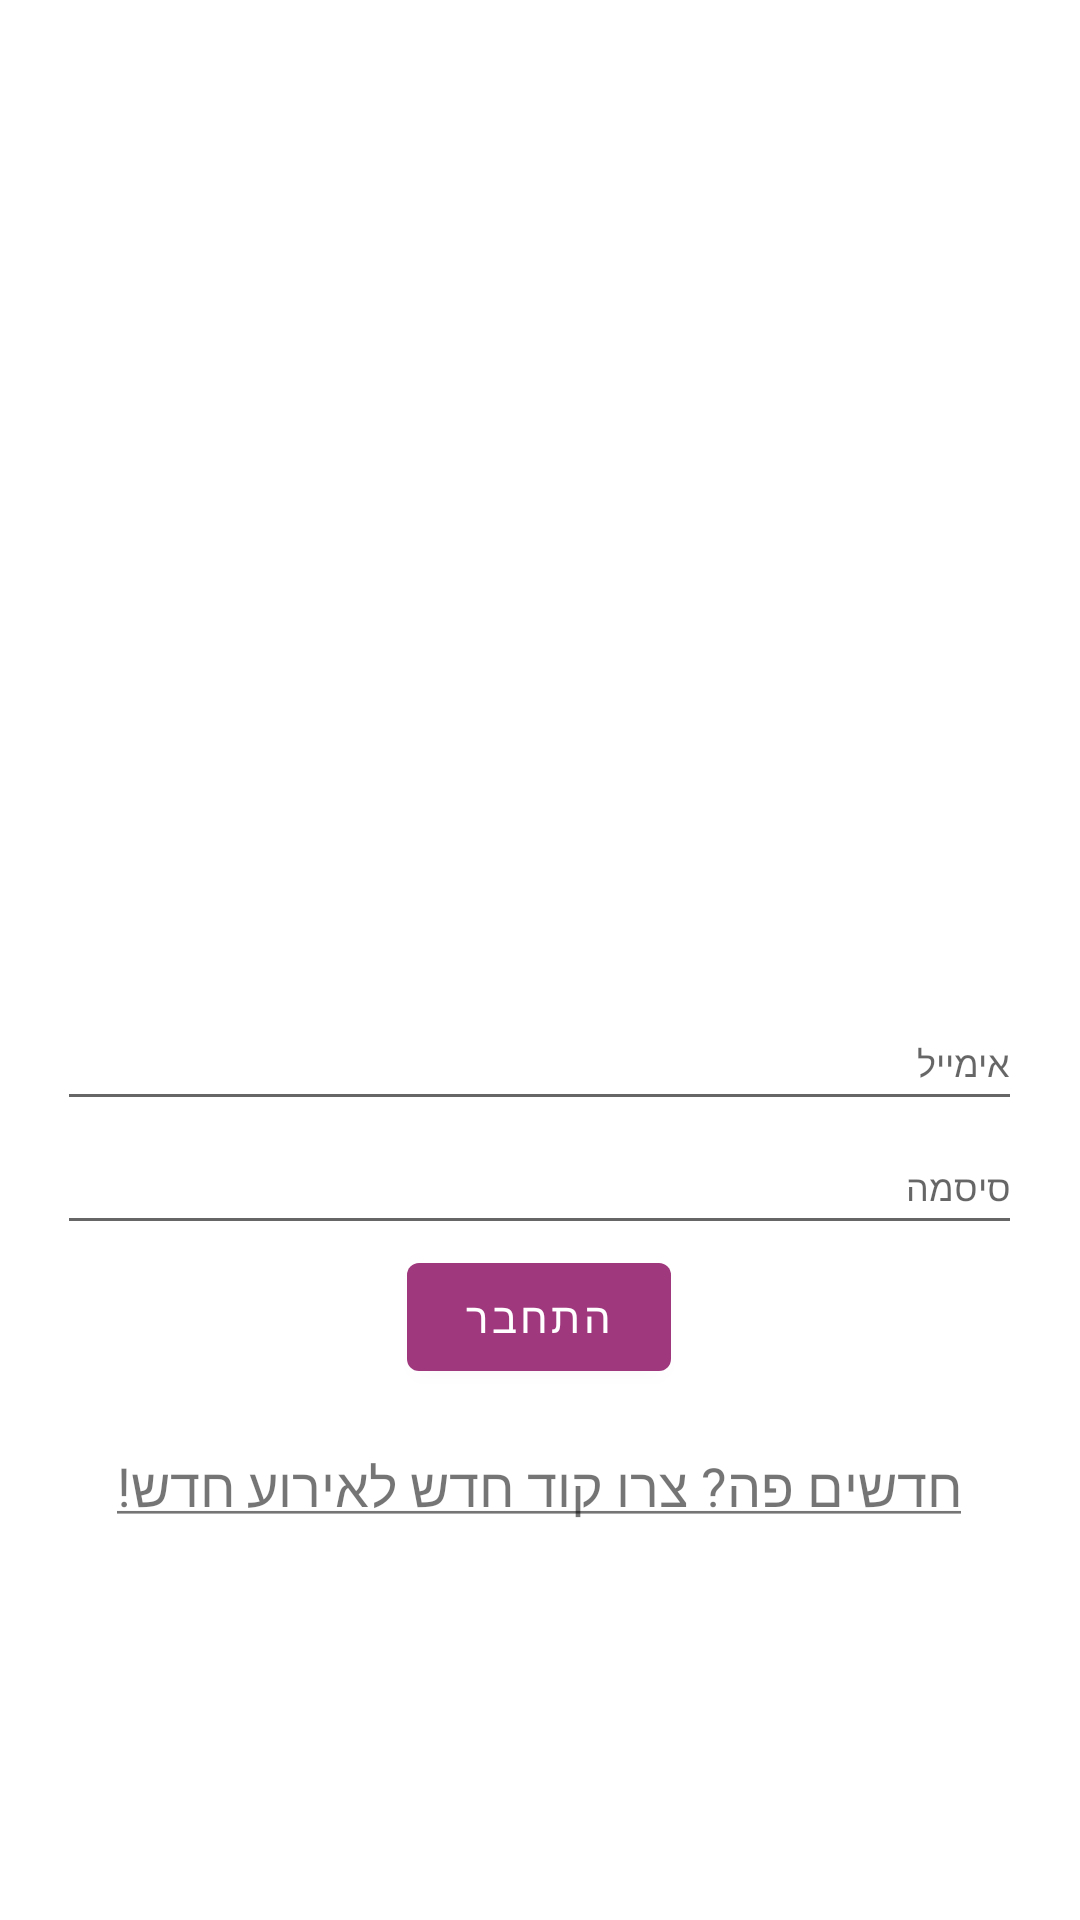

The Android layout XML behind this screen, and the referenced resources:
<!-- AndroidManifest.xml: application theme Theme.EventBum -->
<!-- res/layout/activity_login.xml -->
<?xml version="1.0" encoding="utf-8"?>
<RelativeLayout xmlns:android="http://schemas.android.com/apk/res/android"
    xmlns:app="http://schemas.android.com/apk/res-auto"
    xmlns:tools="http://schemas.android.com/tools"
    android:layout_width="match_parent"
    android:layout_height="match_parent"
    android:layoutDirection="rtl"
    tools:context=".activities.Activity_Login">

    <ScrollView
        android:layout_width="wrap_content"
        android:layout_height="wrap_content"
        android:layout_centerHorizontal="true"
        android:scrollbarThumbVertical="@null"
        android:layout_centerInParent="true"
        >






            <LinearLayout
                android:layout_width="match_parent"
                android:layout_height="wrap_content"
                android:orientation="vertical"
                android:layout_marginBottom="80dp">


                <ImageView
                    android:id="@+id/login_IMG_logo"
                    android:layout_marginTop="50sp"
                    android:layout_width="220dp"
                    android:layout_height="220dp"
                    android:layout_gravity="center"
                    android:layout_marginBottom="30sp"
                    />

                    <com.google.android.material.textfield.TextInputEditText
                        android:id="@+id/login_EDT_email"
                        android:layout_width="match_parent"
                        android:layout_height="wrap_content"
                        android:inputType="textEmailAddress"
                        android:textAlignment="viewStart"
                        android:hint="@string/email"/>



                    <com.google.android.material.textfield.TextInputEditText
                        android:id="@+id/login_EDT_password"
                        android:layout_width="match_parent"
                        android:layout_height="wrap_content"
                        android:textAlignment="viewStart"
                        android:maxLength="30"
                        android:hint="@string/password"
                        android:inputType="textPassword"

                        />





                <com.google.android.material.button.MaterialButton
                    android:id="@+id/login_BTN_login"
                    android:layout_width="wrap_content"
                    android:layout_height="wrap_content"
                    android:layout_gravity="center"
                    android:text="@string/login" />
                <com.google.android.material.textview.MaterialTextView
                    android:layout_below="@+id/login_LYO_RL"
                    android:id="@+id/login_LBL_createCode"
                    android:layout_width="wrap_content"
                    android:layout_height="wrap_content"
                    android:layout_margin="20sp"
                    android:gravity="center"
                    android:text="@string/createNewCode"
                    android:textSize="@dimen/regularTextSize" />

            </LinearLayout>







    </ScrollView>


</RelativeLayout>
<!-- resources referenced by this layout -->
<resources>
  <dimen name="regularTextSize">18sp</dimen>
  <string name="createNewCode"><u>חדשים פה? צרו קוד חדש לאירוע חדש!</u></string>
  <string name="email"><font size="12">אימייל</font></string>
  <string name="login">התחבר</string>
  <string name="password"><font size="12">סיסמה</font></string>
  <style name="Theme.EventBum" parent="Theme.MaterialComponents.DayNight.DarkActionBar">
          
          <item name="colorPrimary">@color/logoColor</item>
          <item name="colorPrimaryVariant">@color/purple_700</item>
          <item name="colorOnPrimary">@color/white</item>
          
          <item name="colorSecondary">@color/teal_200</item>
          <item name="colorSecondaryVariant">@color/teal_700</item>
          <item name="colorOnSecondary">@color/black</item>
          
          <item name="android:statusBarColor" tools:targetApi="l">?attr/colorPrimaryVariant</item>
          
      </style>
  <color name="logoColor">#a0387e</color>
  <color name="purple_700">#FF3700B3</color>
  <color name="white">#FFFFFFFF</color>
  <color name="teal_200">#FF03DAC5</color>
  <color name="teal_700">#FF018786</color>
  <color name="black">#000000</color>
</resources>
